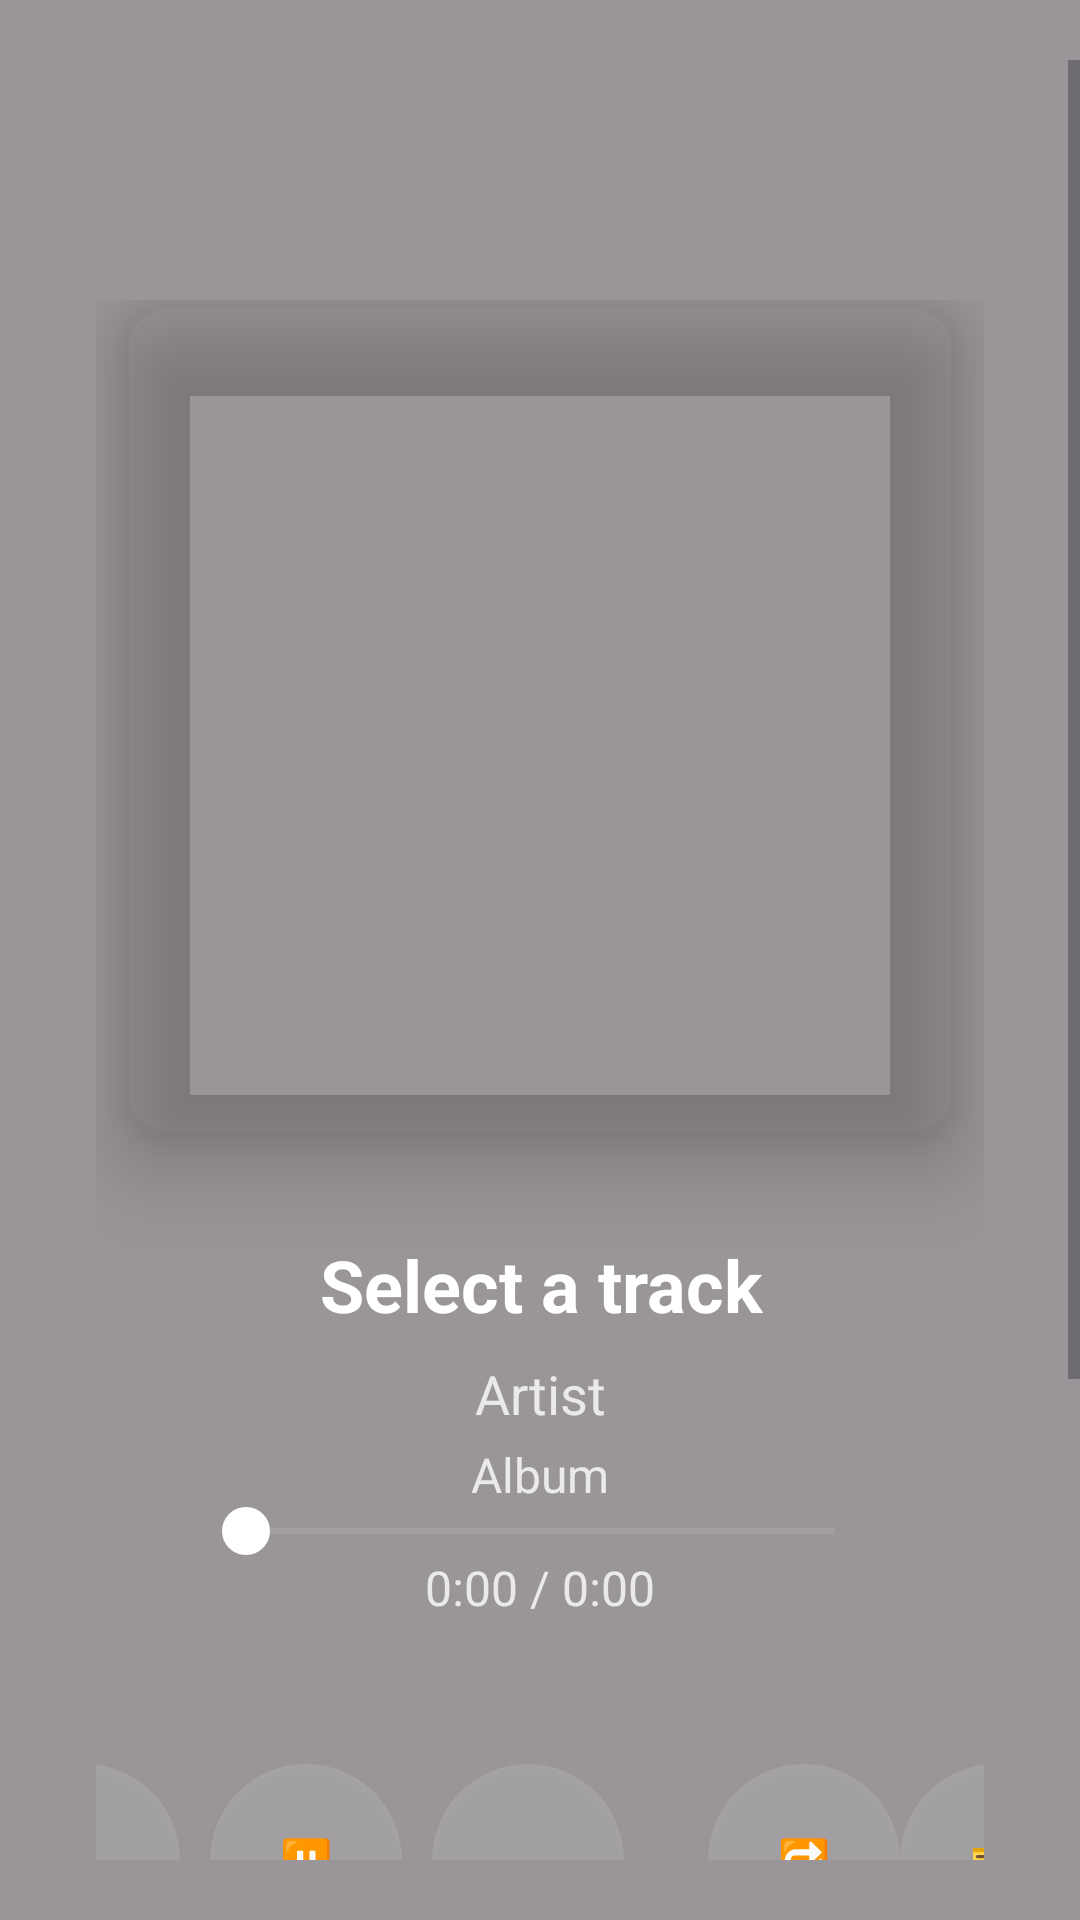

Layout XML and referenced resources for this Android screen:
<!-- AndroidManifest.xml: application theme Theme.GlyphPlayer -->
<!-- res/layout/activity_music_player_ui.xml -->
<?xml version="1.0" encoding="utf-8"?>
<androidx.coordinatorlayout.widget.CoordinatorLayout xmlns:android="http://schemas.android.com/apk/res/android"
    xmlns:app="http://schemas.android.com/apk/res-auto"
    xmlns:tools="http://schemas.android.com/tools"
    android:layout_width="match_parent"
    android:layout_height="match_parent"
    android:fitsSystemWindows="false"
    tools:context=".ui.AudioVisualAiActivity">

    
    <FrameLayout
        android:layout_width="match_parent"
        android:layout_height="match_parent"
        android:fitsSystemWindows="false">

        
        <ImageView
            android:id="@+id/ivBlurBackground"
            android:layout_width="match_parent"
            android:layout_height="match_parent"
            android:importantForAccessibility="no"
            android:scaleType="centerCrop" />

        
        <View
            android:layout_width="match_parent"
            android:layout_height="match_parent"
            android:background="#66000000" />
    </FrameLayout>


    
    <ScrollView
        android:layout_width="match_parent"
        android:layout_height="wrap_content"
        android:layout_marginVertical="20dp">

        <LinearLayout
            android:layout_width="match_parent"
            android:layout_height="match_parent"
            android:layout_marginTop="48dp"
            android:fitsSystemWindows="true"
            android:gravity="center_horizontal"
            android:orientation="vertical"
            android:padding="32dp">

            
            <androidx.cardview.widget.CardView
                android:layout_width="280dp"
                android:layout_height="280dp"
                app:cardBackgroundColor="@android:color/transparent"
                app:cardCornerRadius="16dp"
                app:cardElevation="16dp">

                <ImageView
                    android:id="@+id/ivAlbumArt"
                    android:layout_width="match_parent"
                    android:layout_height="match_parent"
                    android:adjustViewBounds="true"
                    android:contentDescription="Album artwork"
                    android:scaleType="centerCrop" />

            </androidx.cardview.widget.CardView>

            
            <LinearLayout
                android:layout_width="match_parent"
                android:layout_height="wrap_content"
                android:layout_marginHorizontal="24dp"
                android:layout_marginTop="32dp"
                android:gravity="center_horizontal"
                android:orientation="vertical">

                
                <TextView
                    android:id="@+id/tvSongTitle"
                    android:layout_width="match_parent"
                    android:layout_height="wrap_content"
                    android:ellipsize="marquee"
                    android:focusable="true"
                    android:focusableInTouchMode="true"
                    android:freezesText="true"
                    android:gravity="center"
                    android:marqueeRepeatLimit="marquee_forever"
                    android:singleLine="true"
                    android:text="Select a track"
                    android:textColor="@android:color/white"
                    android:textSize="24sp"
                    android:textStyle="bold" />

                
                <TextView
                    android:id="@+id/tvArtist"
                    android:layout_width="match_parent"
                    android:layout_height="wrap_content"
                    android:layout_marginTop="8dp"
                    android:ellipsize="marquee"
                    android:focusable="true"
                    android:focusableInTouchMode="true"
                    android:gravity="center"
                    android:marqueeRepeatLimit="marquee_forever"
                    android:singleLine="true"
                    android:text="Artist"
                    android:textColor="#CCFFFFFF"
                    android:textSize="18sp" />

                
                <TextView
                    android:id="@+id/tvAlbum"
                    android:layout_width="match_parent"
                    android:layout_height="wrap_content"
                    android:layout_marginTop="4dp"
                    android:ellipsize="marquee"
                    android:focusable="true"
                    android:focusableInTouchMode="true"
                    android:gravity="center"
                    android:marqueeRepeatLimit="marquee_forever"
                    android:singleLine="true"
                    android:text="Album"
                    android:textColor="#CCFFFFFF"
                    android:textSize="16sp" />

                <SeekBar
                    android:id="@+id/sbProgress"
                    android:layout_width="match_parent"
                    android:layout_height="wrap_content"
                    android:layout_marginHorizontal="10dp"
                    android:maxHeight="12dp"
                    android:minHeight="12dp"
                    android:progressBackgroundTint="#66FFFFFF"
                    android:progressTint="#FF4081"
                    android:thumb="@drawable/seekbar_thumb"
                    android:thumbTint="#FFFFFF" />

                <TextView
                    android:layout_width="wrap_content"
                    android:id="@+id/tvProgressTime"
                    android:layout_height="wrap_content"
                    android:maxLines="1"
                    android:text="0:00 / 0:00"
                    android:textColor="#CCFFFFFF"
                    android:textSize="16sp" />

            </LinearLayout>

            
            <LinearLayout
                android:layout_width="match_parent"
                android:layout_height="wrap_content"
                android:layout_marginTop="48dp"
                android:gravity="center"
                android:orientation="horizontal">

                
                <Button
                    android:id="@+id/btnPrev"
                    android:layout_width="64dp"
                    android:layout_height="64dp"
                    android:background="@drawable/btn_control_bg"
                    android:scaleType="center"
                    android:text="←"
                    app:tint="@android:color/white" />

                
                <Button
                    android:id="@+id/btnPlayPause"
                    android:layout_width="64dp"
                    android:layout_height="64dp"
                    android:layout_marginHorizontal="10dp"
                    android:background="@drawable/btn_control_bg"
                    android:scaleType="center"
                    android:text="⏸️"
                    app:tint="@android:color/white" />

                
                <Button
                    android:id="@+id/btnNext"
                    android:layout_width="64dp"
                    android:layout_height="64dp"
                    android:background="@drawable/btn_control_bg"
                    android:scaleType="center"
                    android:text="→"
                    app:tint="@android:color/white" />

                
                <Button
                    android:id="@+id/btnShuffle"
                    android:layout_width="64dp"
                    android:layout_height="64dp"
                    android:layout_marginStart="28dp"
                    android:background="@drawable/btn_control_bg"
                    android:scaleType="center"
                    android:text="🔁"
                    app:tint="@android:color/white" />

                
                <Button
                    android:id="@+id/btnPlaylist"
                    android:layout_width="64dp"
                    android:layout_height="64dp"
                    android:background="@drawable/btn_control_bg"
                    android:scaleType="center"
                    android:text="🎫"
                    app:tint="@android:color/white" />

            </LinearLayout>

            <Button
                android:id="@+id/btnGrantMicrophone"
                android:layout_width="wrap_content"
                android:layout_height="wrap_content"
                android:text="@string/grant_microphone" />
            <Button
                android:id="@+id/btnGlyph"
                android:layout_width="wrap_content"
                android:layout_height="wrap_content"
                android:text="@string/enable_glyph" />
            <LinearLayout
                android:id="@+id/llPlayList"
                android:layout_width="match_parent"
                android:layout_height="wrap_content"
                android:layout_marginVertical="20dp"
                android:orientation="vertical">

                <TextView
                    android:id="@+id/tvPlayList"
                    android:layout_width="wrap_content"
                    android:layout_height="wrap_content"
                    android:text="    "
                    android:textColor="@color/white" />
            </LinearLayout>
        </LinearLayout>
    </ScrollView>

</androidx.coordinatorlayout.widget.CoordinatorLayout>
<!-- resources referenced by this layout -->
<resources>
  <!-- drawable btn_control_bg (drawable) -->
  <?xml version="1.0" encoding="utf-8"?>
  <ripple xmlns:android="http://schemas.android.com/apk/res/android"
      android:color="#30FFFFFF">
      <item>
          <shape android:shape="oval">
              <solid android:color="#20FFFFFF" />
              <size android:width="40dp" android:height="40dp" />
          </shape>
      </item>
  </ripple>
  <!-- drawable seekbar_thumb (drawable) -->
  <?xml version="1.0" encoding="utf-8"?>
  <selector xmlns:android="http://schemas.android.com/apk/res/android">
      <item>
          <shape android:shape="oval">
              <solid android:color="#FFFFFF"/>
              <stroke
                  android:width="2dp"
                  android:color="#FF4081"/>
              <size
                  android:width="16dp"
                  android:height="16dp"/>
          </shape>
      </item>
  </selector>
  <string name="enable_glyph">Enable Glyph lights</string>
  <string name="grant_microphone">Grant microphone access</string>
  <style name="Theme.GlyphPlayer" parent="Base.Theme.GlyphPlayer" />
  <style name="Base.Theme.GlyphPlayer" parent="Theme.Material3.DayNight.NoActionBar">
          
          
      </style>
  <!-- not gathered from this repository: default colours our renderer supplied (Android Studio template values) -->
  <color name="white">#FFFFFFFF</color>
</resources>
